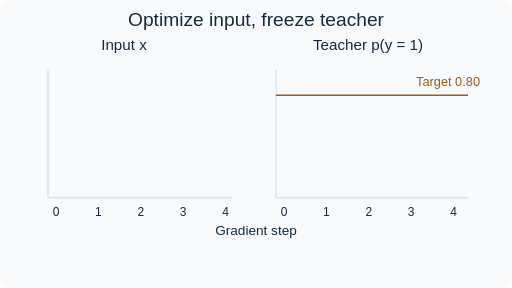
t = 0.00 s
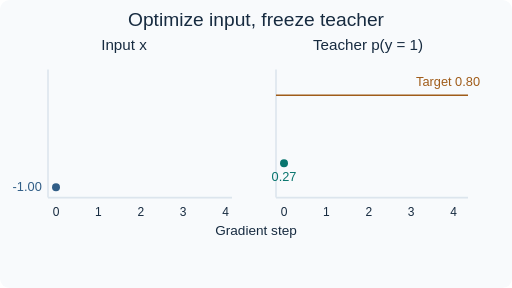
t = 1.68 s
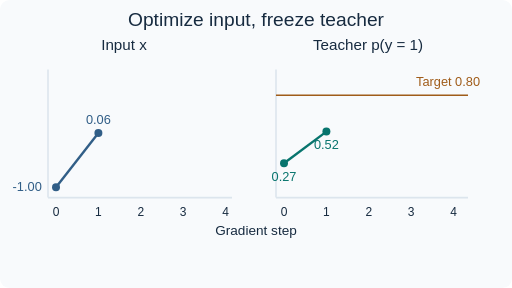
t = 3.36 s
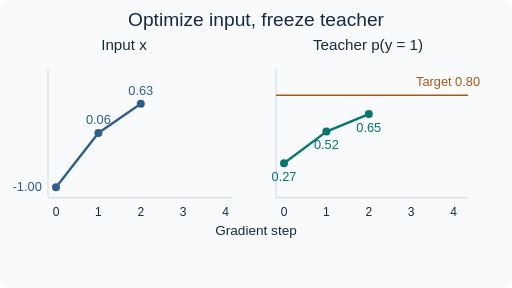
t = 5.04 s
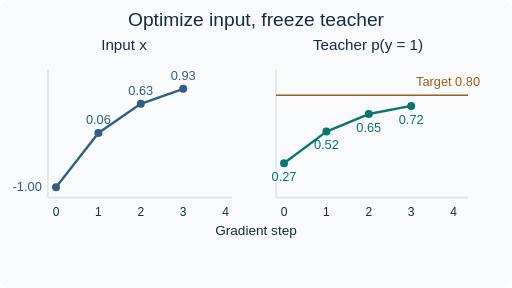
t = 6.72 s
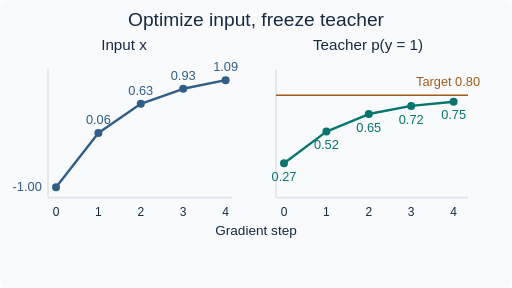
t = 8.49 s

The animated SVG that drew these frames (rendered in a browser with its animation timeline set to each time). Animation: 6 SMIL elements (animate=6); frames cover the first 8.49 s, repeats indefinitely.

<svg xmlns="http://www.w3.org/2000/svg" width="640" height="360" viewBox="0 0 640 360" role="img"><title>Data impression input optimization</title><rect width="640" height="360" rx="12" fill="#f8fafc"/><g font-family="Arial, sans-serif"><text x="320" y="32" font-size="24" fill="#172b40" text-anchor="middle">Optimize input, freeze teacher</text><text x="155" y="62" font-size="19" fill="#172b40" text-anchor="middle">Input x</text><text x="460" y="62" font-size="19" fill="#172b40" text-anchor="middle">Teacher p(y = 1)</text><path d="M60 247L60 87" stroke="#dce5ed" stroke-width="2" fill="none"/><path d="M60 247L290 247" stroke="#dce5ed" stroke-width="2" fill="none"/><path d="M345 247L345 87" stroke="#dce5ed" stroke-width="2" fill="none"/><path d="M345 247L585 247" stroke="#dce5ed" stroke-width="2" fill="none"/><path d="M345 119L585 119" stroke="#a05c19" stroke-width="2" fill="none"/><text x="560" y="108" font-size="16" fill="#a05c19" text-anchor="middle">Target 0.80</text><text x="70" y="270" font-size="15" fill="#172b40" text-anchor="middle">0</text><text x="355" y="270" font-size="15" fill="#172b40" text-anchor="middle">0</text><g><text x="34" y="239.2" font-size="16" fill="#315e87" text-anchor="middle">-1.00</text><circle cx="70" cy="234.2" r="5" fill="#315e87"/><text x="355" y="225.96937258080078" font-size="16" fill="#08756e" text-anchor="middle">0.27</text><circle cx="355" cy="203.96937258080078" r="5" fill="#08756e"/><animate attributeName="opacity" values="0;0;1;1;0" keyTimes="0;0;0.06;0.97;1" dur="12s" repeatCount="indefinite"/></g><text x="123" y="270" font-size="15" fill="#172b40" text-anchor="middle">1</text><text x="408" y="270" font-size="15" fill="#172b40" text-anchor="middle">1</text><g><path d="M70 234.2L123 166.22450193535937" stroke="#315e87" stroke-width="3" fill="none"/><path d="M355 203.96937258080078L408 164.51611234015326" stroke="#08756e" stroke-width="3" fill="none"/><text x="123" y="155.22450193535937" font-size="16" fill="#315e87" text-anchor="middle">0.06</text><circle cx="123" cy="166.22450193535937" r="5" fill="#315e87"/><text x="408" y="186.51611234015326" font-size="16" fill="#08756e" text-anchor="middle">0.52</text><circle cx="408" cy="164.51611234015326" r="5" fill="#08756e"/><animate attributeName="opacity" values="0;0;1;1;0" keyTimes="0;0.14;0.2;0.97;1" dur="12s" repeatCount="indefinite"/></g><text x="176" y="270" font-size="15" fill="#172b40" text-anchor="middle">2</text><text x="461" y="270" font-size="15" fill="#172b40" text-anchor="middle">2</text><g><path d="M123 166.22450193535937L176 129.81161206323677" stroke="#315e87" stroke-width="3" fill="none"/><path d="M408 164.51611234015326L461 142.5629254760916" stroke="#08756e" stroke-width="3" fill="none"/><text x="176" y="118.81161206323677" font-size="16" fill="#315e87" text-anchor="middle">0.63</text><circle cx="176" cy="129.81161206323677" r="5" fill="#315e87"/><text x="461" y="164.5629254760916" font-size="16" fill="#08756e" text-anchor="middle">0.65</text><circle cx="461" cy="142.5629254760916" r="5" fill="#08756e"/><animate attributeName="opacity" values="0;0;1;1;0" keyTimes="0;0.28;0.34;0.97;1" dur="12s" repeatCount="indefinite"/></g><text x="229" y="270" font-size="15" fill="#172b40" text-anchor="middle">3</text><text x="514" y="270" font-size="15" fill="#172b40" text-anchor="middle">3</text><g><path d="M176 129.81161206323677L229 110.96127168236347" stroke="#315e87" stroke-width="3" fill="none"/><path d="M461 142.5629254760916L514 132.41075013727036" stroke="#08756e" stroke-width="3" fill="none"/><text x="229" y="99.96127168236347" font-size="16" fill="#315e87" text-anchor="middle">0.93</text><circle cx="229" cy="110.96127168236347" r="5" fill="#315e87"/><text x="514" y="154.41075013727036" font-size="16" fill="#08756e" text-anchor="middle">0.72</text><circle cx="514" cy="132.41075013727036" r="5" fill="#08756e"/><animate attributeName="opacity" values="0;0;1;1;0" keyTimes="0;0.42000000000000004;0.48000000000000004;0.97;1" dur="12s" repeatCount="indefinite"/></g><text x="282" y="270" font-size="15" fill="#172b40" text-anchor="middle">4</text><text x="567" y="270" font-size="15" fill="#172b40" text-anchor="middle">4</text><g><path d="M229 110.96127168236347L282 100.23267157254719" stroke="#315e87" stroke-width="3" fill="none"/><path d="M514 132.41075013727036L567 127.16139986298626" stroke="#08756e" stroke-width="3" fill="none"/><text x="282" y="89.23267157254719" font-size="16" fill="#315e87" text-anchor="middle">1.09</text><circle cx="282" cy="100.23267157254719" r="5" fill="#315e87"/><text x="567" y="149.16139986298626" font-size="16" fill="#08756e" text-anchor="middle">0.75</text><circle cx="567" cy="127.16139986298626" r="5" fill="#08756e"/><animate attributeName="opacity" values="0;0;1;1;0" keyTimes="0;0.56;0.6200000000000001;0.97;1" dur="12s" repeatCount="indefinite"/></g><text x="320" y="294" font-size="17" fill="#172b40" text-anchor="middle">Gradient step</text><g><rect x="92" y="307" width="456" height="36" rx="5" fill="#e0f1ed" stroke="none"/><text x="320" y="331" font-size="18" fill="#08756e" text-anchor="middle">Synthesized input → student distillation</text><animate attributeName="opacity" values="0;0;1;1;0" keyTimes="0;0.73;0.82;0.97;1" dur="12s" repeatCount="indefinite"/></g></g></svg>
